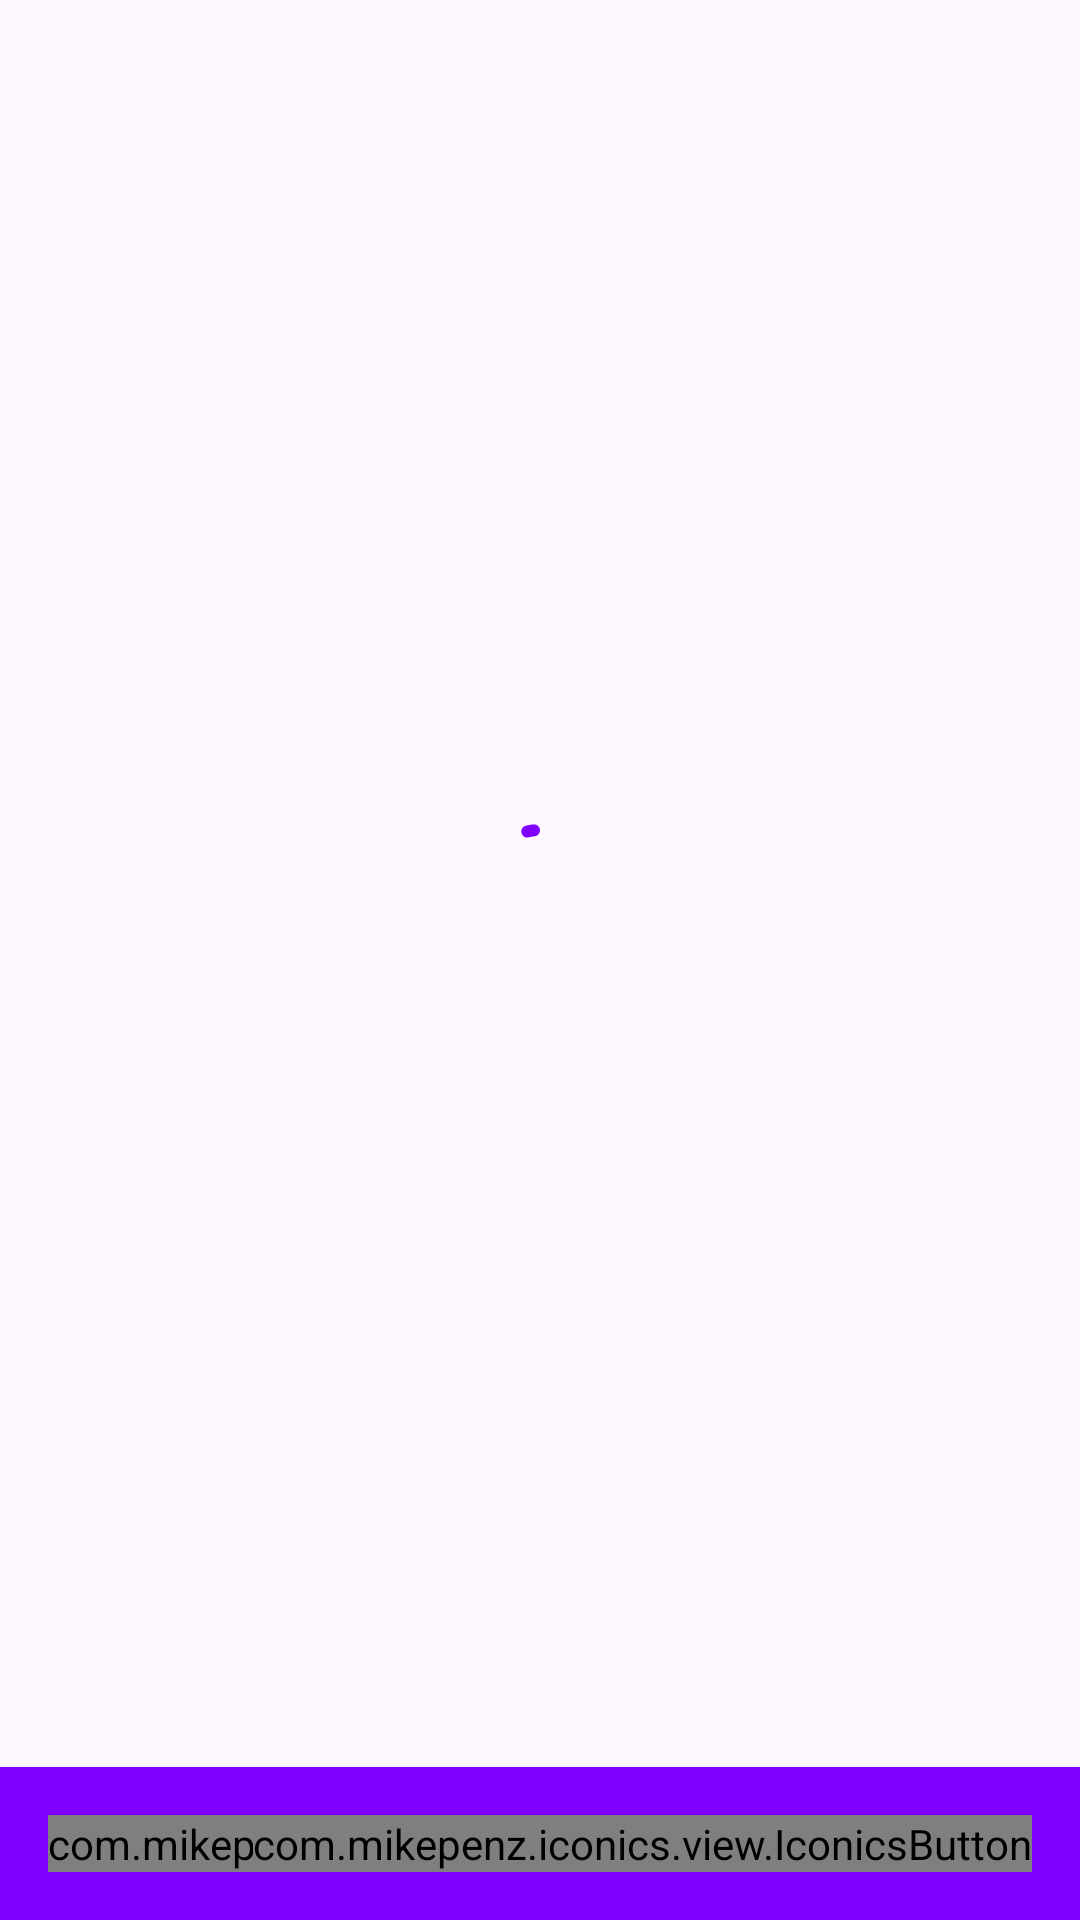

The Android layout XML behind this screen, and the referenced resources:
<!-- AndroidManifest.xml: application theme Theme.CodingChallangeMovieApp -->
<!-- res/layout/fragment_main_list.xml -->
<?xml version="1.0" encoding="utf-8"?>
<androidx.constraintlayout.widget.ConstraintLayout xmlns:android="http://schemas.android.com/apk/res/android"
    xmlns:app="http://schemas.android.com/apk/res-auto"
    android:layout_width="match_parent"
    android:layout_height="match_parent"
    xmlns:tools="http://schemas.android.com/tools">

    <com.google.android.material.progressindicator.CircularProgressIndicator
        android:id="@+id/progressBar"
        android:layout_width="wrap_content"
        android:layout_height="wrap_content"
        android:layout_marginStart="8dp"
        android:layout_marginTop="8dp"
        android:layout_marginEnd="8dp"
        android:layout_marginBottom="8dp"
        app:indicatorColor="?colorPrimary"
        android:indeterminate="true"
        app:layout_constraintBottom_toTopOf="@+id/constraintLayout"
        app:layout_constraintEnd_toEndOf="parent"
        app:layout_constraintStart_toStartOf="parent"
        app:layout_constraintTop_toTopOf="parent" />

    <androidx.recyclerview.widget.RecyclerView
        android:id="@+id/movieListRecycler"
        android:layout_width="0dp"
        android:layout_height="0dp"
        app:layout_constraintBottom_toTopOf="@+id/constraintLayout"
        app:layout_constraintEnd_toEndOf="parent"
        app:layout_constraintStart_toStartOf="parent"
        app:layout_constraintTop_toTopOf="parent"
        tools:itemCount="20"
        tools:listitem="@layout/movie_item" />

    <androidx.constraintlayout.widget.ConstraintLayout
        android:id="@+id/constraintLayout"
        android:layout_width="0dp"
        android:layout_height="wrap_content"
        android:background="?colorPrimary"
        app:layout_constraintBottom_toBottomOf="parent"
        app:layout_constraintEnd_toEndOf="parent"
        app:layout_constraintHorizontal_bias="0.0"
        app:layout_constraintStart_toStartOf="parent">


        <TextView
            android:id="@+id/PageIndicator"
            android:layout_width="wrap_content"
            android:layout_height="wrap_content"
            android:layout_marginStart="8dp"
            android:layout_marginTop="8dp"
            android:layout_marginEnd="8dp"
            android:layout_marginBottom="8dp"
            android:textColor="?colorOnPrimary"
            android:textSize="24sp"
            app:layout_constraintBottom_toBottomOf="parent"
            app:layout_constraintEnd_toEndOf="parent"
            app:layout_constraintStart_toStartOf="parent"
            app:layout_constraintTop_toTopOf="parent"
            tools:text="1/10" />

        <com.mikepenz.iconics.view.IconicsButton
            android:id="@+id/prevPageButton"
            android:layout_width="wrap_content"
            android:layout_height="wrap_content"
            android:layout_marginStart="16dp"
            android:layout_marginTop="16dp"
            android:layout_marginEnd="16dp"
            android:layout_marginBottom="16dp"
            android:textColor="?colorOnPrimary"
            android:textSize="20sp"
            app:layout_constraintBottom_toBottomOf="parent"
            app:layout_constraintEnd_toStartOf="@+id/PageIndicator"
            app:layout_constraintHorizontal_bias="0.0"
            app:layout_constraintStart_toStartOf="parent"
            android:text="@string/arrow_left"
            android:background="@android:color/transparent"
            app:layout_constraintTop_toTopOf="parent" />

        <com.mikepenz.iconics.view.IconicsButton
            android:id="@+id/nextPageButton"
            android:layout_width="wrap_content"
            android:layout_height="wrap_content"
            android:layout_marginStart="16dp"
            android:layout_marginTop="16dp"
            android:layout_marginEnd="16dp"
            android:layout_marginBottom="16dp"
            app:layout_constraintBottom_toBottomOf="parent"
            app:layout_constraintEnd_toEndOf="parent"
            app:layout_constraintHorizontal_bias="1.0"
            app:layout_constraintStart_toEndOf="@+id/PageIndicator"
            android:textColor="?colorOnPrimary"
            android:background="@android:color/transparent"
            android:textSize="20sp"
            android:text="@string/arrow_right"
            app:layout_constraintTop_toTopOf="parent" />

    </androidx.constraintlayout.widget.ConstraintLayout>
</androidx.constraintlayout.widget.ConstraintLayout>
<!-- res/layout/movie_item.xml (included above) -->
<?xml version="1.0" encoding="utf-8"?>
<androidx.constraintlayout.widget.ConstraintLayout xmlns:android="http://schemas.android.com/apk/res/android"
    xmlns:app="http://schemas.android.com/apk/res-auto"
    xmlns:tools="http://schemas.android.com/tools"
    android:layout_width="match_parent"
    android:layout_height="wrap_content">

    <TextView
        android:id="@+id/movieTitle"
        android:layout_width="0dp"
        android:layout_height="wrap_content"
        android:layout_marginStart="8dp"
        android:layout_marginTop="16dp"
        android:layout_marginEnd="16dp"
        android:textSize="20sp"
        app:layout_constraintEnd_toEndOf="parent"
        app:layout_constraintStart_toEndOf="@+id/starButton"
        app:layout_constraintTop_toTopOf="parent"
        tools:text="Movie Title" />

    <TextView
        android:id="@+id/releaseDate"
        android:layout_width="0dp"
        android:layout_height="wrap_content"
        android:layout_marginStart="16dp"
        android:textSize="16sp"
        app:layout_constraintEnd_toStartOf="@+id/rightPanelContainer"
        app:layout_constraintHorizontal_bias="0.0"
        app:layout_constraintStart_toStartOf="parent"
        app:layout_constraintTop_toTopOf="@+id/rightPanelContainer"
        tools:text="12.11.2000" />

    <com.mikepenz.iconics.view.IconicsImageView
        android:id="@+id/starButton"
        android:layout_width="wrap_content"
        android:layout_height="wrap_content"
        android:layout_marginStart="8dp"
        app:layout_constraintBottom_toBottomOf="@+id/movieTitle"
        app:layout_constraintStart_toStartOf="parent"
        app:layout_constraintTop_toTopOf="@+id/movieTitle" />


    <androidx.constraintlayout.widget.ConstraintLayout
        android:id="@+id/rightPanelContainer"
        android:layout_width="wrap_content"
        android:layout_height="wrap_content"
        android:layout_marginTop="8dp"
        android:layout_marginEnd="8dp"
        android:layout_marginBottom="8dp"
        app:layout_constraintBottom_toTopOf="@+id/itemDivider"
        app:layout_constraintEnd_toEndOf="parent"
        app:layout_constraintTop_toBottomOf="@+id/movieTitle">

        <TextView
            android:id="@+id/voteAverage"
            android:layout_width="wrap_content"
            android:layout_height="wrap_content"
            android:layout_marginStart="8dp"
            android:layout_marginEnd="16dp"
            android:textSize="16sp"
            app:layout_constraintEnd_toEndOf="parent"
            app:layout_constraintHorizontal_bias="0.0"
            app:layout_constraintStart_toStartOf="parent"
            app:layout_constraintTop_toTopOf="parent"
            tools:text="Vote average:" />

        <TextView
            android:id="@+id/popularity"
            android:layout_width="wrap_content"
            android:layout_height="wrap_content"
            android:layout_marginStart="8dp"
            android:layout_marginTop="8dp"
            android:layout_marginEnd="8dp"
            android:textSize="16sp"
            app:layout_constraintEnd_toEndOf="parent"
            app:layout_constraintHorizontal_bias="0.0"
            app:layout_constraintStart_toStartOf="parent"
            app:layout_constraintTop_toBottomOf="@+id/voteAverage"
            tools:text="Popularity" />


    </androidx.constraintlayout.widget.ConstraintLayout>

    <TextView
        android:id="@+id/detailsBtn"
        android:layout_width="0dp"
        android:layout_height="wrap_content"
        android:layout_marginTop="8dp"
        android:text="@string/details"
        android:textSize="16sp"
        app:layout_constraintBottom_toBottomOf="@+id/rightPanelContainer"
        app:layout_constraintEnd_toStartOf="@+id/rightPanelContainer"
        app:layout_constraintHorizontal_bias="0.0"
        app:layout_constraintStart_toStartOf="@+id/releaseDate"
        app:layout_constraintTop_toBottomOf="@+id/releaseDate" />

    <com.google.android.material.divider.MaterialDivider
        android:id="@+id/itemDivider"
        android:layout_width="match_parent"
        android:layout_height="wrap_content"
        app:layout_constraintBottom_toBottomOf="parent"
        app:layout_constraintEnd_toEndOf="parent"
        app:layout_constraintStart_toStartOf="parent" />
</androidx.constraintlayout.widget.ConstraintLayout>
<!-- resources referenced by this layout -->
<resources>
  <string name="arrow_left">{faw-arrow-left}</string>
  <string name="arrow_right">{faw-arrow-right}</string>
  <string name="details">Click to see details</string>
  <style name="Theme.CodingChallangeMovieApp" parent="Base.Theme.CodingChallangeMovieApp" />
  <style name="Base.Theme.CodingChallangeMovieApp" parent="Theme.Material3.Light.NoActionBar">
          
          <item name="colorPrimary">@color/violet</item>
          <item name="colorOnPrimary">@color/white</item>
          <item name="starOn">@color/yellow</item>
          <item name="starOff">@color/black</item>
      </style>
  <color name="violet">#7F00FF</color>
  <color name="white">#FFFFFFFF</color>
  <color name="yellow">#dbc300</color>
  <color name="black">#FF000000</color>
</resources>
